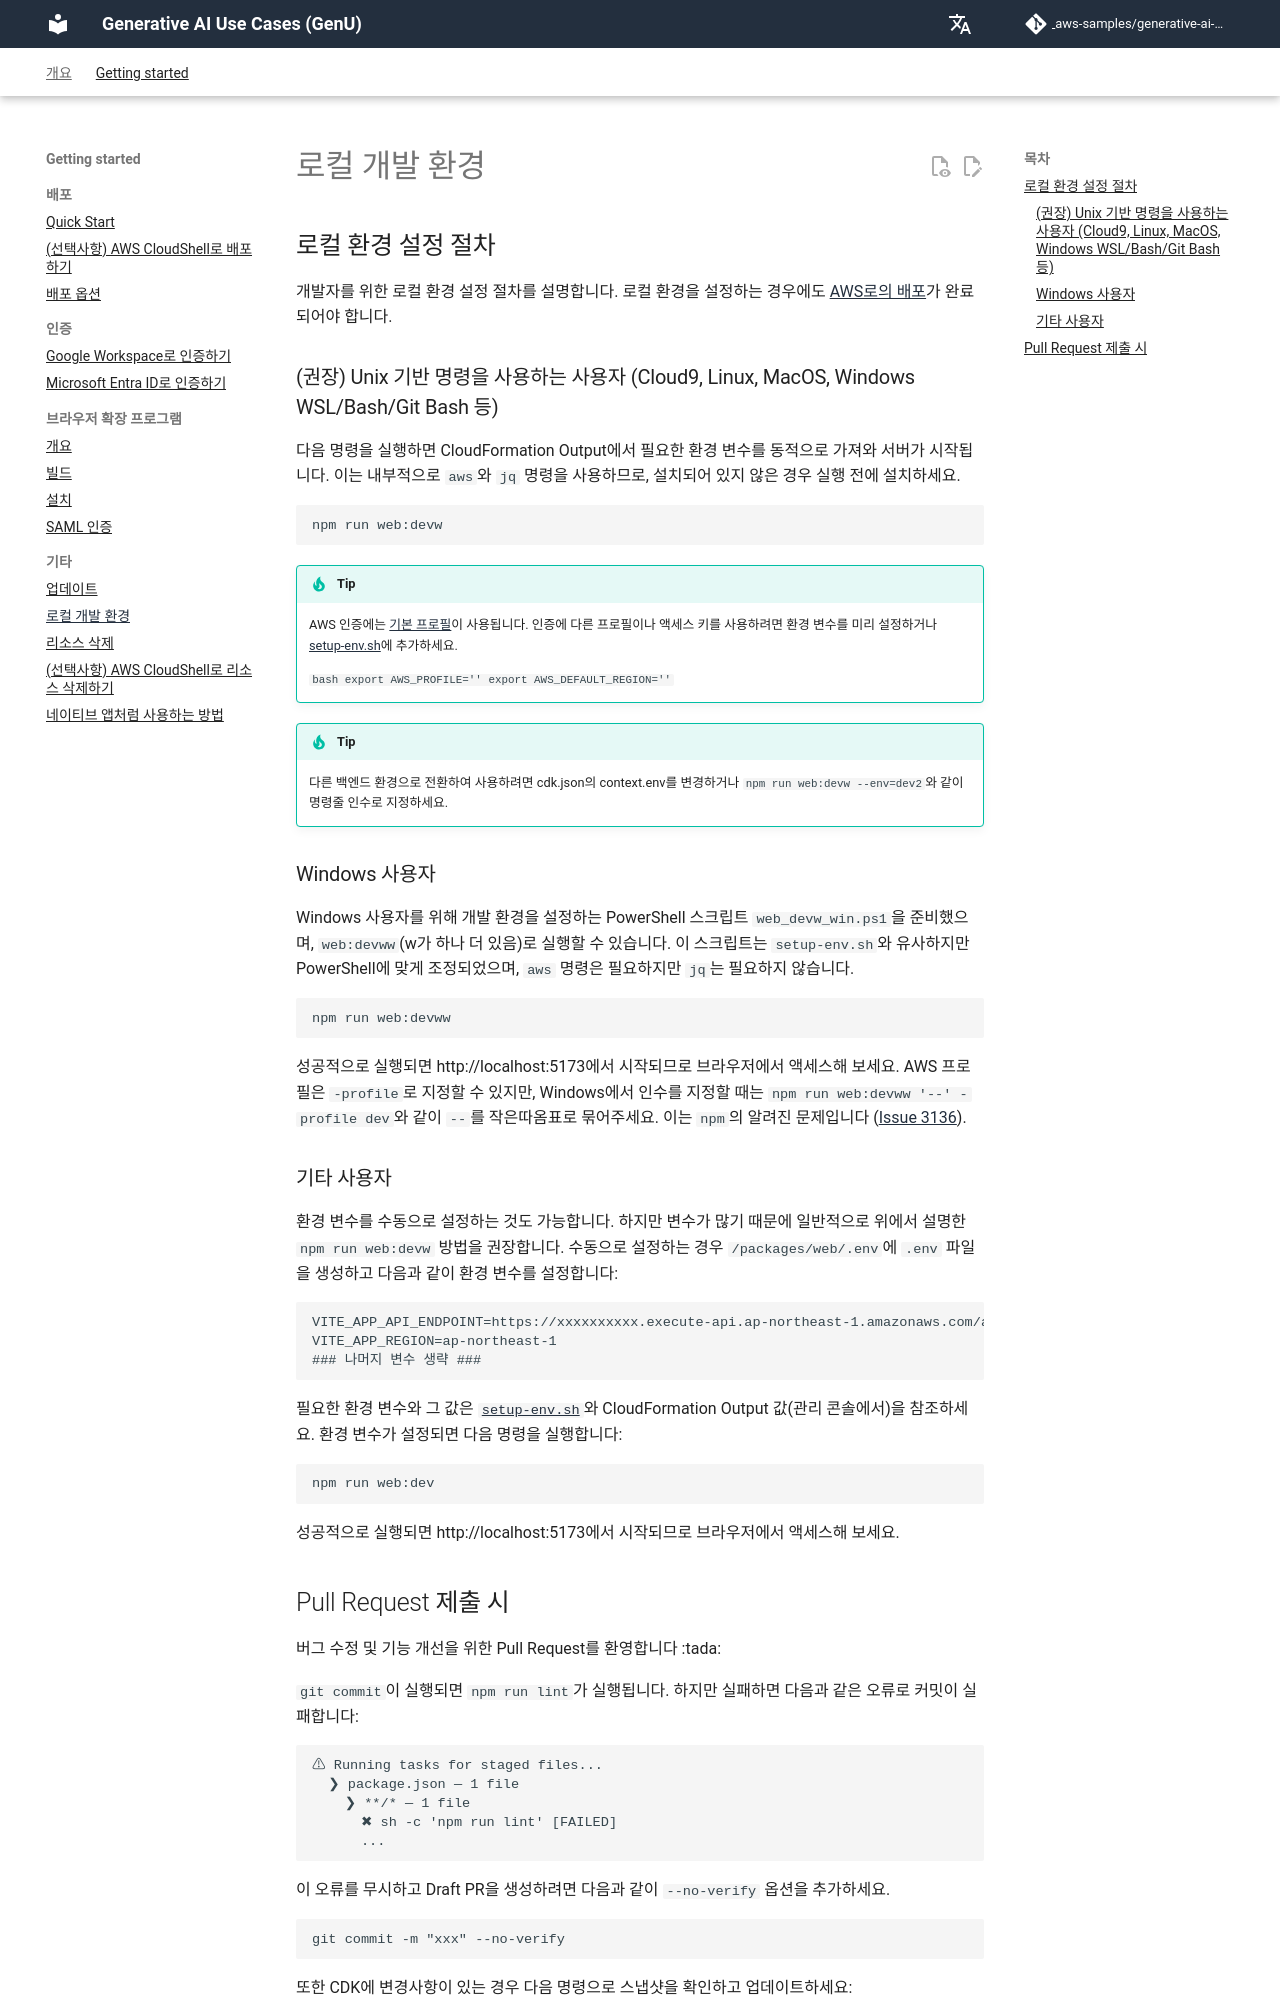

repository: icoxfog417/generative-ai-use-cases-jp · page: ko/DEVELOPMENT.html · generator: mkdocs

## 로컬 환경 설정 절차

개발자를 위한 로컬 환경 설정 절차를 설명합니다. 로컬 환경을 설정하는 경우에도 [AWS로의 배포](/README.md#deployment)가 완료되어야 합니다.

### (권장) Unix 기반 명령을 사용하는 사용자 (Cloud9, Linux, MacOS, Windows WSL/Bash/Git Bash 등)

다음 명령을 실행하면 CloudFormation Output에서 필요한 환경 변수를 동적으로 가져와 서버가 시작됩니다.
이는 내부적으로 `aws`와 `jq` 명령을 사용하므로, 설치되어 있지 않은 경우 실행 전에 설치하세요.

```bash
npm run web:devw
```

> [!TIP]
> AWS 인증에는 [기본 프로필](https://docs.aws.amazon.com/cli/latest/userguide/cli-configure-files.html#cli-configure-files-using-profiles)이 사용됩니다.
> 인증에 다른 프로필이나 액세스 키를 사용하려면 환경 변수를 미리 설정하거나 [setup-env.sh](/setup-env.sh)에 추가하세요.
>
> ```bash
> export AWS_PROFILE=''
> export AWS_DEFAULT_REGION=''
> ```

> [!TIP]
> 다른 백엔드 환경으로 전환하여 사용하려면 cdk.json의 context.env를 변경하거나 `npm run web:devw --env=dev2`와 같이 명령줄 인수로 지정하세요.

### Windows 사용자

Windows 사용자를 위해 개발 환경을 설정하는 PowerShell 스크립트 `web_devw_win.ps1`을 준비했으며, `web:devww`(w가 하나 더 있음)로 실행할 수 있습니다. 이 스크립트는 `setup-env.sh`와 유사하지만 PowerShell에 맞게 조정되었으며, `aws` 명령은 필요하지만 `jq`는 필요하지 않습니다.

```bash
npm run web:devww
```

성공적으로 실행되면 http://localhost:5173에서 시작되므로 브라우저에서 액세스해 보세요. AWS 프로필은 `-profile`로 지정할 수 있지만, Windows에서 인수를 지정할 때는 `npm run web:devww '--' -profile dev`와 같이 `--`를 작은따옴표로 묶어주세요. 이는 `npm`의 알려진 문제입니다 ([Issue 3136](https://github.com/npm/cli/issues/3136#issuecomment-2632044780)).

### 기타 사용자

환경 변수를 수동으로 설정하는 것도 가능합니다. 하지만 변수가 많기 때문에 일반적으로 위에서 설명한 `npm run web:devw` 방법을 권장합니다.
수동으로 설정하는 경우 `/packages/web/.env`에 `.env` 파일을 생성하고 다음과 같이 환경 변수를 설정합니다:

```bash
VITE_APP_API_ENDPOINT=https://xxxxxxxxxx.execute-api.ap-northeast-1.amazonaws.com/api/
VITE_APP_REGION=ap-northeast-1
### 나머지 변수 생략 ###
```

필요한 환경 변수와 그 값은 [`setup-env.sh`](/setup-env.sh)와 CloudFormation Output 값(관리 콘솔에서)을 참조하세요.
환경 변수가 설정되면 다음 명령을 실행합니다:

```bash
npm run web:dev
```

성공적으로 실행되면 http://localhost:5173에서 시작되므로 브라우저에서 액세스해 보세요.
